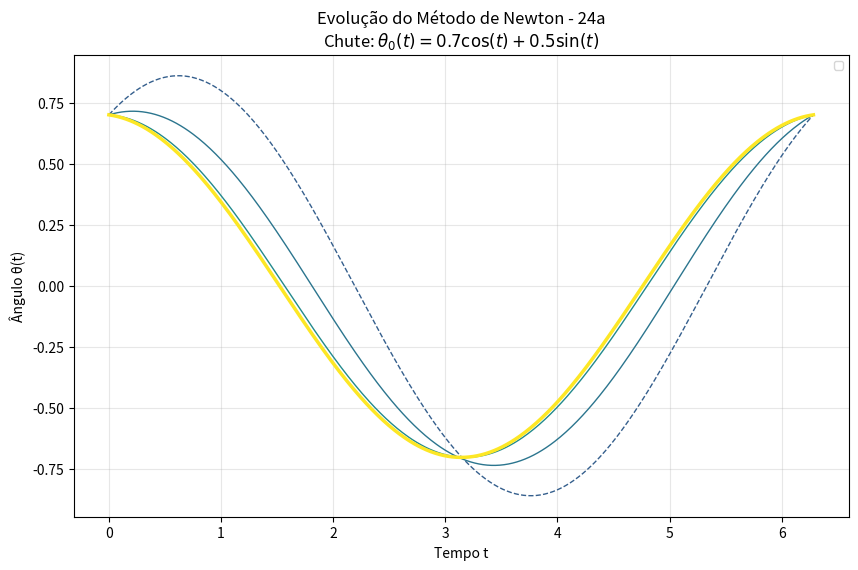

Source code (Python): (Note: this script raises an exception after producing the figure.)
import numpy as np
import matplotlib.pyplot as plt
import math


def montar_G(theta, h, alpha, beta):
    m = len(theta)
    G = np.zeros(m) 
    
    for i in range(m): 
        if i == 0: 
            theta_prev = alpha 
        else: 
            theta_prev = theta[i-1]

        if i == m-1: 
            theta_pos = beta
        else: 
            theta_pos = theta[i+1]

        G[i] = 1/(h*h)*(theta_prev - 2*theta[i] + theta_pos) + np.sin(theta[i])
    
    return G

def montar_J(theta, h):
    m = len(theta)

    dp = -2 + h**2*np.cos(theta)
    vs = np.ones(m-1)

    main = np.diag(dp, k=0)
    sup = np.diag(vs, k=1)
    inf = np.diag(vs, k=-1)
    J = 1/(h**2)*(main + sup + inf)
    
    return J

def newton(T, m, alpha, beta, chute_inicial, tol=1e-14, max_iter=100):
    h = T / (m + 1)
    
    theta = np.copy(chute_inicial)

    hist_theta = [np.copy(theta)]
    hist_erro = []

    for k in range(max_iter):
        G = montar_G(theta, h, alpha, beta)
        J = montar_J(theta, h)

        try:
            v = np.linalg.solve(J, -G)
        except np.linalg.LinAlgError:
            print(f"Erro na iteração {k}: A matriz Jacobiana é singular ou não pôde ser invertida.")
            hist_erro.append(float('inf'))
            break
        theta = theta + v

        erro = np.linalg.norm(v, ord=np.inf)

        hist_theta.append(np.copy(theta))
        hist_erro.append(erro)

        if erro < tol:
            break
    
    return theta, hist_theta, hist_erro

def exibir_relatorio(nome_teste, texto_funcao, hist_erro):
    print(f"\n--- Resumo: {nome_teste} | {texto_funcao} ---")
    print(f"{'Iteração':<10} | {'Erro (Norma Infinito)':<25}")
    print("-" * 55)
    for k, erro in enumerate(hist_erro):
        print(f"{k+1:<10} | {erro:<25.4e}")
    
    if hist_erro and hist_erro[-1] < 1e-14:
        print(f"-> Convergiu em {len(hist_erro)} iterações.\n")
    else:
        print(f"-> NÃO convergiu ou erro numérico.\n")

def plotar_evolucao_newton(t_tot, historico_theta, alpha, beta, nome_teste, texto_funcao, filename):
    plt.figure(figsize=(10, 6))
    num_iteracoes = len(historico_theta)
    cores = plt.cm.viridis(np.linspace(0.3, 1, num_iteracoes))
    
    for i, curr_t in enumerate(historico_theta):
        theta_tot = np.concatenate(([alpha], curr_t, [beta]))
        linewidth = 2.5 if i == num_iteracoes - 1 else 1.0
        linestyle = '--' if i == 0 else '-'
        
        plt.plot(t_tot, theta_tot, color=cores[i], linewidth=linewidth, linestyle=linestyle)

    plt.title(f'Evolução do Método de Newton - {nome_teste}\nChute: {texto_funcao}')
    plt.xlabel('Tempo t')
    plt.ylabel('Ângulo θ(t)')
    plt.legend(loc='best', fontsize='small')
    plt.grid(True, alpha=0.3)
    
    plt.savefig(filename, dpi=300, bbox_inches='tight')
    plt.close()

### Parâmetros iniciais 
alpha = 0.7
beta = 0.7
T = 2 * math.pi
m = 500
h = T / (m + 1)
t_i = np.linspace(h, T - h, m)
t_tot = np.linspace(0, T, m + 2)

chutes_info = {
    "24a": {
        "valores": 0.7*np.cos(t_i) + 0.5*np.sin(t_i),
        "texto": r"$\theta_0(t) = 0.7\cos(t) + 0.5\sin(t)$"
    },
    "24b": {
        "valores": 0.7 * np.ones(m),
        "texto": r"$\theta_0(t) = 0.7$"
    },
    "25": {
        "valores": 0.7 + np.sin(t_i/2),
        "texto": r"$\theta_0(t) = 0.7 + \sin(t/2)$"
    },
    "Customizado": {
        "valores": 0.7 + np.sin(t_i*4),
        "texto": r"$\theta_0(t) = 0.7 + \sin(4t)$"
    }
}

resultados = {}

# --- Execução, Relatórios e Gráficos de Evolução ---
for nome, info in chutes_info.items():
    chute = info["valores"]
    texto_func = info["texto"]
    
    theta_sol, hist_theta, hist_erro = newton(T, m, alpha, beta, chute)
    resultados[nome] = {
        'solucao': theta_sol,
        'chute': chute,
        'texto': texto_func
    }
    
    exibir_relatorio(nome, texto_func, hist_erro)
    plotar_evolucao_newton(t_tot, hist_theta, alpha, beta, nome, texto_func, f'graficos/evolucao_{nome}.png')

# --- Grafico de COmparação das soluções ---
plt.figure(figsize=(12, 7))
cores = {'24a': 'blue', '24b': 'green', '25': 'red'}

for nome, dados in resultados.items():
    theta_tot = np.concatenate(([alpha], dados['solucao'], [beta]))
    chute_tot = np.concatenate(([alpha], dados['chute'], [beta]))
    texto_funcao = dados['texto'] 
    
    if nome == "Customizado":
        plt.plot(t_tot, theta_tot, color='purple', linewidth=3, label='Solução Customizada')
        plt.plot(t_tot, chute_tot, color='purple', linewidth=2, linestyle=':', alpha=0.8, label=f'Chute: {texto_funcao}')
    else:
        plt.plot(t_tot, theta_tot, color=cores[nome], linewidth=1.5, alpha=0.6, label=f'Solução {nome}')
        plt.plot(t_tot, chute_tot, color=cores[nome], linewidth=1, linestyle='--', alpha=0.3, label=f'Chute {nome}: {texto_funcao}')

plt.title('Comparação de Diferentes Chutes Iniciais no Pêndulo Não Linear')
plt.xlabel('Tempo t')
plt.ylabel('Ângulo θ(t)')
plt.legend(bbox_to_anchor=(1.05, 1), loc='upper left', fontsize='small') 
plt.grid(True, alpha=0.4)
plt.tight_layout()

plt.savefig('graficos/comparacao_pendulo_destaque.png', dpi=300, bbox_inches='tight')
plt.close()
